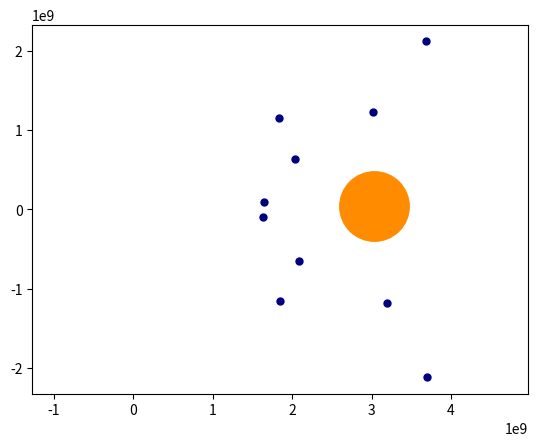

Python code for this plot:
# __________________tidal_forces___________________

import numpy as np
from scipy.integrate import odeint
import matplotlib.pyplot as plt
from matplotlib.animation import ArtistAnimation


# defining a variable value

seconds_in_year = 365*24*3600
seconds_in_day = 24*3600
years = 0.1

t = np.arange(0, years*seconds_in_year, seconds_in_day)

# define a function for a system of difequations

def danya_gravition_func (s,t):
    (x1, v_x1, y1, v_y1,
     x2, v_x2, y2, v_y2,
     x3, v_x3, y3, v_y3,
     x4, v_x4, y4, v_y4,
     x5, v_x5, y5, v_y5,
     x6, v_x6, y6, v_y6,
     x7, v_x7, y7, v_y7,
     x8, v_x8, y8, v_y8,
     x9, v_x9, y9, v_y9,
     x10, v_x10, y10, v_y10,
     x11, v_x11, y11, v_y11

     ) = s
    
     # dynamics of 1 body under the influence of 2 3 4 5 6 7 8 9 10
    dxdt1 = v_x1
    dv_xdt1 = (-G * m2 * (x1 -x2) / ((x1 - x2)**2 + (y1 - y2)**2)**1.5
               -G * m3 * (x1 -x3) / ((x1 - x3)**2 + (y1 - y3)**2)**1.5
               -G * m4 * (x1 -x4) / ((x1 - x4)**2 + (y1 - y4)**2)**1.5
               -G * m5 * (x1 -x5) / ((x1 - x5)**2 + (y1 - y5)**2)**1.5
               -G * m6 * (x1 -x6) / ((x1 - x6)**2 + (y1 - y6)**2)**1.5
               -G * m7 * (x1 -x7) / ((x1 - x7)**2 + (y1 - y7)**2)**1.5
               -G * m8 * (x1 -x8) / ((x1 - x8)**2 + (y1 - y8)**2)**1.5
               -G * m9 * (x1 -x9) / ((x1 - x9)**2 + (y1 - y9)**2)**1.5
               -G * m10 * (x1 -x10) / ((x1 - x10)**2 + (y1 - y10)**2)**1.5
               )
               
    dydt1 = v_y1
    dv_ydt1 = (-G * m2 * (y1 -y2) / ((x1 - x2)**2 + (y1 - y2)**2)**1.5
               -G * m3 * (y1 -y3) / ((x1 - x3)**2 + (y1 - y3)**2)**1.5
               -G * m4 * (y1 -y4) / ((x1 - x4)**2 + (y1 - y4)**2)**1.5
               -G * m5 * (y1 -y5) / ((x1 - x5)**2 + (y1 - y5)**2)**1.5
               -G * m6 * (y1 -y6) / ((x1 - x6)**2 + (y1 - y6)**2)**1.5
               -G * m7 * (y1 -y7) / ((x1 - x7)**2 + (y1 - y7)**2)**1.5
               -G * m8 * (y1 -y8) / ((x1 - x8)**2 + (y1 - y8)**2)**1.5
               -G * m9 * (y1 -y9) / ((x1 - x9)**2 + (y1 - y9)**2)**1.5
               -G * m10 * (x1 -x10) / ((x1 - x10)**2 + (y1 - y10)**2)**1.5
                )

    # dynamics of 2 body under the influence of 1 
    dxdt2 = v_x2
    dv_xdt2 = (-G * m1 * (x2 -x1) / ((x2 - x1)**2 + (y2 - y1)**2)**1.5
               )
               
    dydt2 = v_y2
    dv_ydt2 = (-G * m1 * (y2 -y1) / ((x2 - x1)**2 + (y2 - y1)**2)**1.5
               )
               
    # dynamics of 3 body under the influence of 1 
    dxdt3 = v_x3
    dv_xdt3 = (-G * m1 * (x3 -x1) / ((x3 - x1)**2 + (y3 - y1)**2)**1.5
               )
               
    dydt3 = v_y3
    dv_ydt3 = (-G * m1 * (y3 -y1) / ((x3 - x1)**2 + (y3 - y1)**2)**1.5
               )
    
    # dynamics of 4 body under the influence of 1 
    dxdt4 = v_x4
    dv_xdt4 = (-G * m1 * (x4 -x1) / ((x4 - x1)**2 + (y4 - y1)**2)**1.5
               )
               
    dydt4 = v_y4
    dv_ydt4 = (-G * m1 * (y4 -y1) / ((x4 - x1)**2 + (y4 - y1)**2)**1.5
               )           
    
    # dynamics of 5 body under the influence of 1 
    dxdt5 = v_x5
    dv_xdt5 = (-G * m1 * (x5 -x1) / ((x5 - x1)**2 + (y5 - y1)**2)**1.5
              )
               
    dydt5 = v_y5
    dv_ydt5 = (-G * m1 * (y5 -y1) / ((x5 - x1)**2 + (y5 - y1)**2)**1.5
               )   
    
    # dynamics of 6 body under the influence of 1 
    dxdt6 = v_x6
    dv_xdt6 = (-G * m1 * (x6 -x1) / ((x6 - x1)**2 + (y6 - y1)**2)**1.5
               )
               
    dydt6 = v_y6
    dv_ydt6 = (-G * m1 * (y6 -y1) / ((x6 - x1)**2 + (y6 - y1)**2)**1.5
               )
    
    # dynamics of 7 body under the influence of 1 
    dxdt7 = v_x7
    dv_xdt7 = (-G * m1 * (x7 -x1) / ((x7 - x1)**2 + (y7 - y1)**2)**1.5
               )
    
    dydt7 = v_y7
    dv_ydt7 = (-G * m1 * (y7 -y1) / ((x7 - x1)**2 + (y7 - y1)**2)**1.5
               )
     # dynamics of 8 body under the influence of 1 
    dxdt8 = v_x8
    dv_xdt8 = (-G * m1 * (x8 -x1) / ((x8 - x1)**2 + (y8 - y1)**2)**1.5
               )
               
    dydt8 = v_y8
    dv_ydt8 = (-G * m1 * (y8 -y1) / ((x8 - x1)**2 + (y8 - y1)**2)**1.5
               )
    # dynamics of 9 body under the influence of 1 
    dxdt9 = v_x9
    dv_xdt9 = (-G * m1 * (x9 -x1) / ((x9 - x1)**2 + (y9 - y1)**2)**1.5
               )
               
    dydt9 = v_y9
    dv_ydt9 = (-G * m1 * (y9 -y1) / ((x9 - x1)**2 + (y9 - y1)**2)**1.5
               )
    
    # dynamics of 10 body under the influence of 1 
    dxdt10 = v_x10
    dv_xdt10 = (-G * m1 * (x10 -x1) / ((x10 - x1)**2 + (y10 - y1)**2)**1.5
               )
               
    dydt10= v_y10
    dv_ydt10 = (-G * m1 * (y10 -y1) / ((x10 - x1)**2 + (y10 - y1)**2)**1.5
               )
    
    # dynamics of 11 body under the influence of 1 
    dxdt11 = v_x11
    dv_xdt11 = (-G * m1 * (x11 -x1) / ((x11 - x1)**2 + (y11 - y1)**2)**1.5
               )
               
    dydt11 = v_y11
    dv_ydt11 = (-G * m1 * (y11 -y1) / ((x11 - x1)**2 + (y11 - y1)**2)**1.5
               )
  

    return (
       dxdt1, dv_xdt1, dydt1, dv_ydt1,
       dxdt2, dv_xdt2, dydt2, dv_ydt2,
       dxdt3, dv_xdt3, dydt3, dv_ydt3,
       dxdt4, dv_xdt4, dydt4, dv_ydt4,
       dxdt5, dv_xdt5, dydt5, dv_ydt5,
       dxdt6, dv_xdt6, dydt6, dv_ydt6,
       dxdt7, dv_xdt7, dydt7, dv_ydt7,
       dxdt8, dv_xdt8, dydt8, dv_ydt8,
       dxdt9, dv_xdt9, dydt9, dv_ydt9,
       dxdt10, dv_xdt10, dydt10, dv_ydt10,
       dxdt11, dv_xdt11, dydt11, dv_ydt11
       )

# defining the initial values

step = 363104000

x10 = step * 0
v_x10 = 1000
y10 = step * 0
v_y10 = 0

x20 = step * 3
v_x20 = 0
y20 = step * 1
v_y20 = 0

x30 = step * 4
v_x30 = 0
y30 = step * 2
v_y30 = 0

x40 = step * 5
v_x40 = 0
y40 = step * 3
v_y40 = 0

x50 = step * 6
v_x50 = 0
y50 = step * 2
v_y50 = 0

x60 = step * 7
v_x60 = 0
y60 = step * 1
v_y60 = 0

x70 = step * 3
v_x70 = 0
y70 = -step * 1
v_y70 = 0

x80 = step * 4
v_x80 = 0 
y80 = -step * 2
v_y80 = 0

x90 = step * 5
v_x90 = 0
y90 = -step * 3
v_y90 = 0

x100 = step * 6
v_x100 = 0
y100 = -step * 2
v_y100 = 0

x110 = step * 7
v_x110 = 0
y110 = -step * 1
v_y110 =0

s0 = (
      x10, v_x10, y10, v_y10,
      x20, v_x20, y20, v_y20,
      x30, v_x30, y30, v_y30,
      x40, v_x40, y40, v_y40,
      x50, v_x50, y50, v_y50,
      x60, v_x60, y60, v_y60,
      x70, v_x70, y70, v_y70,
      x80, v_x80, y80, v_y80,
      x90, v_x90, y90, v_y90,
      x100, v_x100, y100, v_y100,
      x110, v_x110, y110, v_y110     
      )

m1 = 5.97* 10**(24) 

m2 = 7.35 * 10**(22) 

m3 = 7.35 * 10**(22)

m4 = 7.35 * 10**(22)

m5 = 7.35 * 10**(22)
 
m6 = 7.35 * 10**(22)

m7 = 7.35 * 10**(22)

m8 = 7.35 * 10**(22)

m9 = 7.35 * 10**(22)

m10 = 7.35 * 10**(22)

m11 = 7.35 * 10**(22)

G = 6.67 * 10**(-11)

# solving a system of dif equations

sol = odeint(danya_gravition_func, s0, t)

# building a solution as a graph and animating it

fig = plt.figure()
bodys = []

for i in range(0, len(t), 1):
    # body1, = plt.plot(sol[:i, 0], sol[:i, 2], '-', color='darkorange')
    body1_line, = plt.plot(sol[i, 0], sol[i, 2], 'o', color='darkorange', ms=50)
    
    # body2, = plt.plot(sol[:i, 4], sol[:i, 6], '-', color='navy')
    body2_line, = plt.plot(sol[i, 4], sol[i, 6], 'o', color='navy', ms=5)
    
    # body3, = plt.plot(sol[:i, 8], sol[:i, 10], '-', color='navy')
    body3_line, = plt.plot(sol[i, 8], sol[i, 10], 'o', color='navy', ms=5)
    
    # body4, = plt.plot(sol[:i, 12], sol[:i, 14], '-', color='navy')
    body4_line, = plt.plot(sol[i, 12], sol[i, 14], 'o', color='navy', ms=5)
    
    # body5, = plt.plot(sol[:i, 16], sol[:i, 18], '-', color='navy')
    body5_line, = plt.plot(sol[i, 16], sol[i, 18], 'o', color='navy', ms=5)
    
    # body6, = plt.plot(sol[:i, 20], sol[:i, 22], '-', color='navy')
    body6_line, = plt.plot(sol[i, 20], sol[i, 22], 'o', color='navy', ms=5)
    
    # body7, = plt.plot(sol[:i, 24], sol[:i, 26], '-', color='navy')
    body7_line, = plt.plot(sol[i, 24], sol[i, 26], 'o', color='navy', ms=5)
   
    # body8, = plt.plot(sol[:i, 28], sol[:i, 30], '-', color='navy')
    body8_line, = plt.plot(sol[i, 28], sol[i, 30], 'o', color='navy', ms=5)
    
    # body9, = plt.plot(sol[:i, 32], sol[:i, 34], '-', color='navy')
    body9_line, = plt.plot(sol[i, 32], sol[i, 34], 'o', color='navy', ms=5)
    
    # body10, = plt.plot(sol[:i, 36], sol[:i, 38], '-', color='navy')
    body10_line, = plt.plot(sol[i, 36], sol[i, 38], 'o', color='navy', ms=5)
    
    # body11, = plt.plot(sol[:i, 40], sol[:i, 42], '-', color='navy')
    body11_line, = plt.plot(sol[i, 40], sol[i, 42], 'o', color='navy', ms=5)
    
    # bodys.append([
    #               body1, 
    #               body1_line, 
    #               body2, 
    #               body2_line, 
    #               body3, 
    #               body3_line,
    #               body4,
    #               body4_line,
    #               body5,
    #               body5_line,
    #               body6,
    #               body6_line,
    #               body7,
    #               body7_line,
    #               body8,
    #               body8_line,
    #               body9,
    #               body9_line,
    #               body10,
    #               body10_line,
    #               body11,
    #               body11_line
                  
    #               ])
    
    bodys.append([
                  body1_line, 
                  
                  body2_line, 
                 
                  body3_line,
               
                  body4_line,
                 
                  body5_line,
                  
                  body6_line,
                 
                  body7_line,
                 
                  body8_line,
                 
                  body9_line,
                
                  body10_line,
                  
                  body11_line
                  ])
ani = ArtistAnimation(fig, bodys, interval=50)
plt.axis('equal')
ani.save('accretion_new_1.gif')